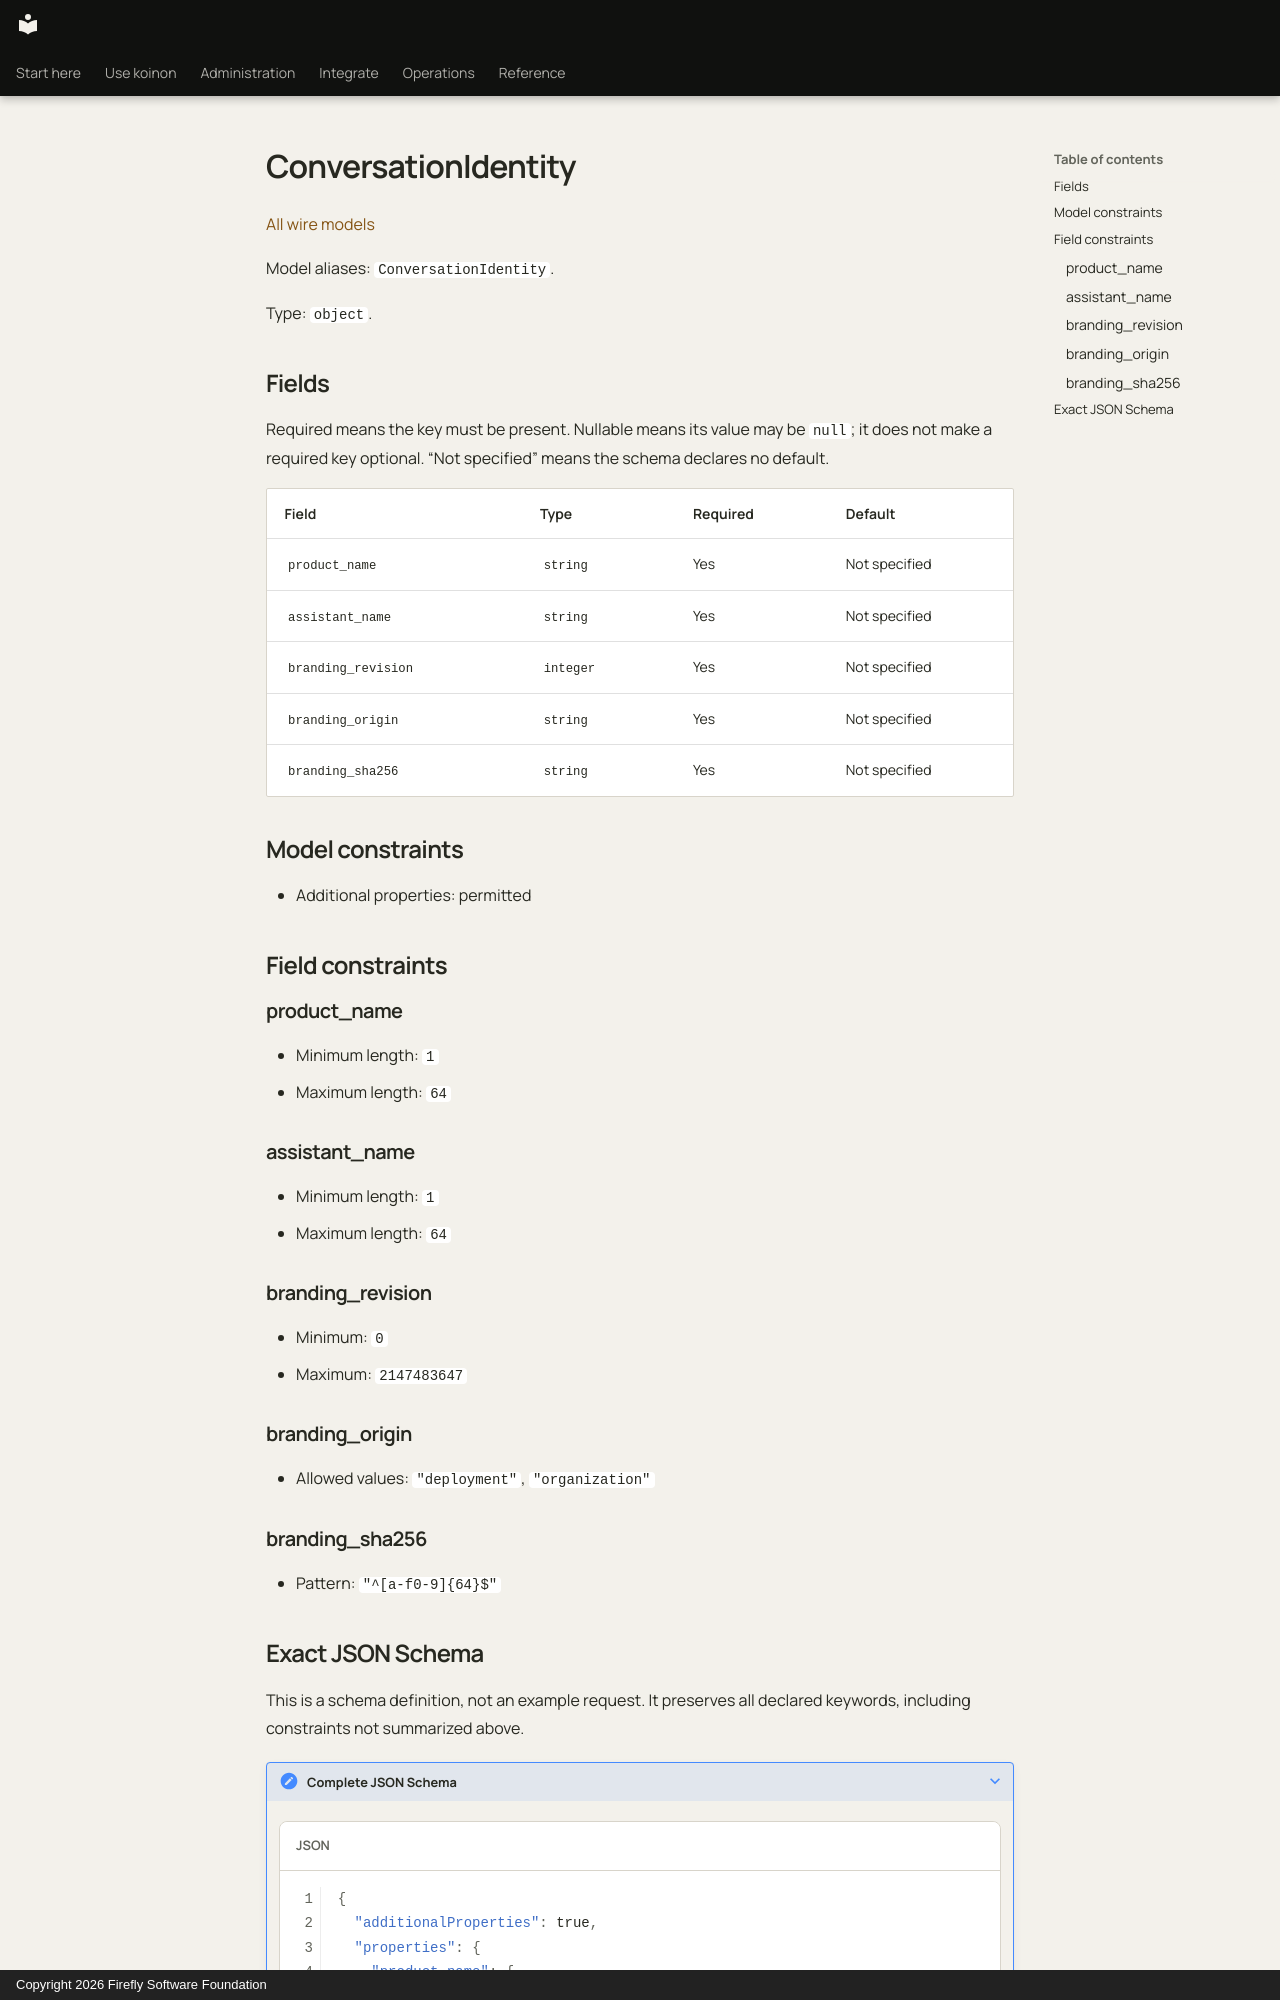

repository: fireflyframework/firefly-koinon · page: reference/models/conversationidentity/index.html · generator: mkdocs · copyright: Copyright 2026 Firefly Software Foundation

<!-- Copyright 2026 Firefly Software Foundation -->
<!-- SPDX-License-Identifier: Apache-2.0 -->

# ConversationIdentity

[All wire models](index.md)

Model aliases: `ConversationIdentity`.

Type: `object`.

## Fields

Required means the key must be present. Nullable means its value may be `null`; it does not make a required key optional. “Not specified” means the schema declares no default.

| Field | Type | Required | Default |
| --- | --- | --- | --- |
| `product_name` | `string` | Yes | Not specified |
| `assistant_name` | `string` | Yes | Not specified |
| `branding_revision` | `integer` | Yes | Not specified |
| `branding_origin` | `string` | Yes | Not specified |
| `branding_sha256` | `string` | Yes | Not specified |

## Model constraints

- Additional properties: permitted

## Field constraints

### product_name

- Minimum length: `1`
- Maximum length: `64`

### assistant_name

- Minimum length: `1`
- Maximum length: `64`

### branding_revision

- Minimum: `0`
- Maximum: `2147483647`

### branding_origin

- Allowed values: `"deployment"`, `"organization"`

### branding_sha256

- Pattern: `"^[a-f0-9]{64}$"`
